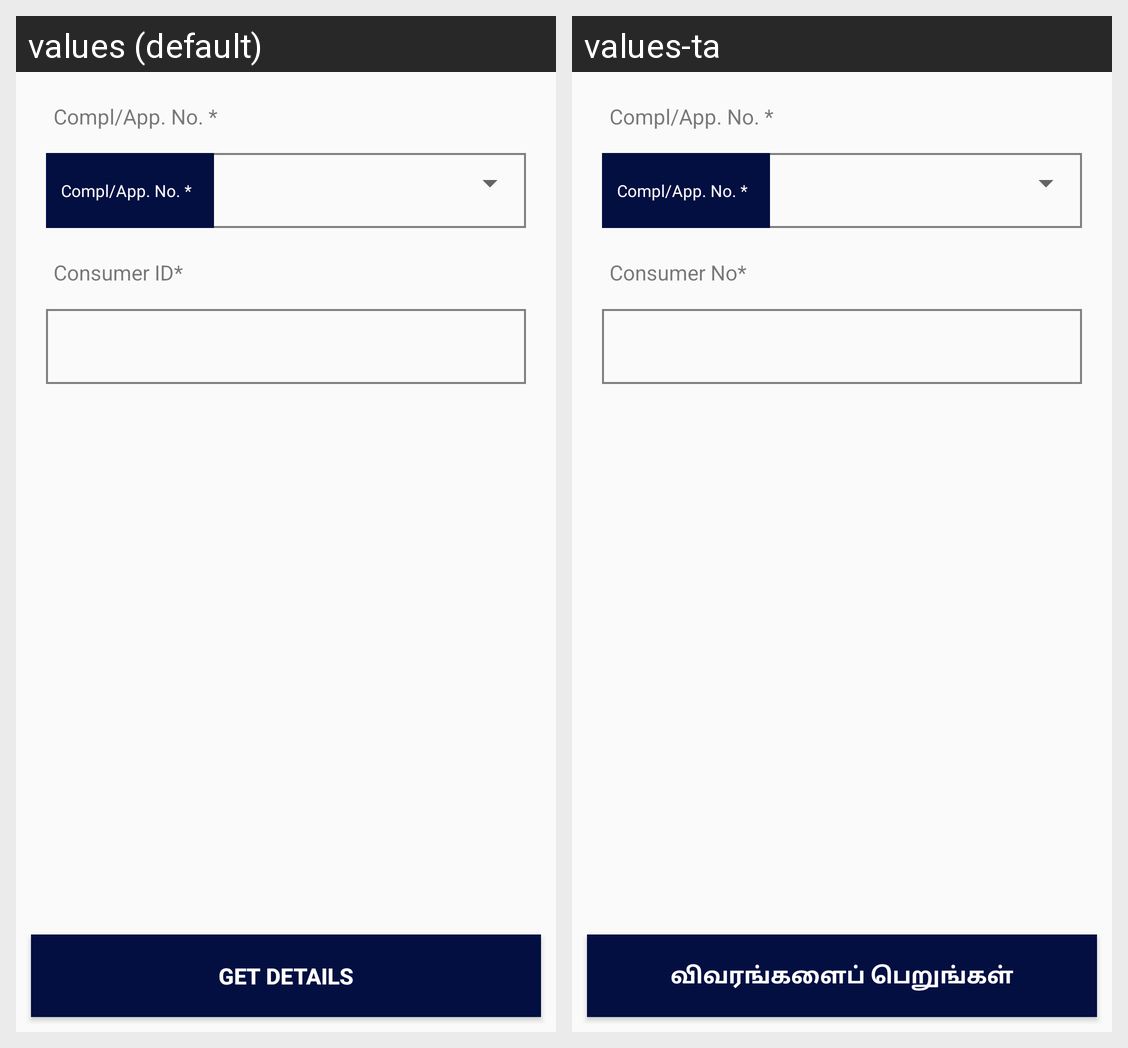

For this localized Android screen grid, give each drawn string resource with its value in every locale shown.
Android screen res/layout/fragment_internal_network_audit.xml rendered under 2 locales, left to right: values (default), values-ta. Device: Nexus 5 (rendered at 1080×1920; each locale shown at half size, 540×960, under a caption strip naming it); theme AppTheme.NoActionBar.
Strings drawn on this screen, with the default value and each locale's value (text and hints the layout hard-codes, and strings that could not be matched under every locale, appear in the picture but are not listed):

complaint_application_no
  values: Compl/App. No. *
  values-ta: Compl/App. No. *

consumer_no_mandatory
  values: Consumer ID*
  values-ta: Consumer No*

get_Details
  values: Get Details
  values-ta: விவரங்களைப் பெறுங்கள்
